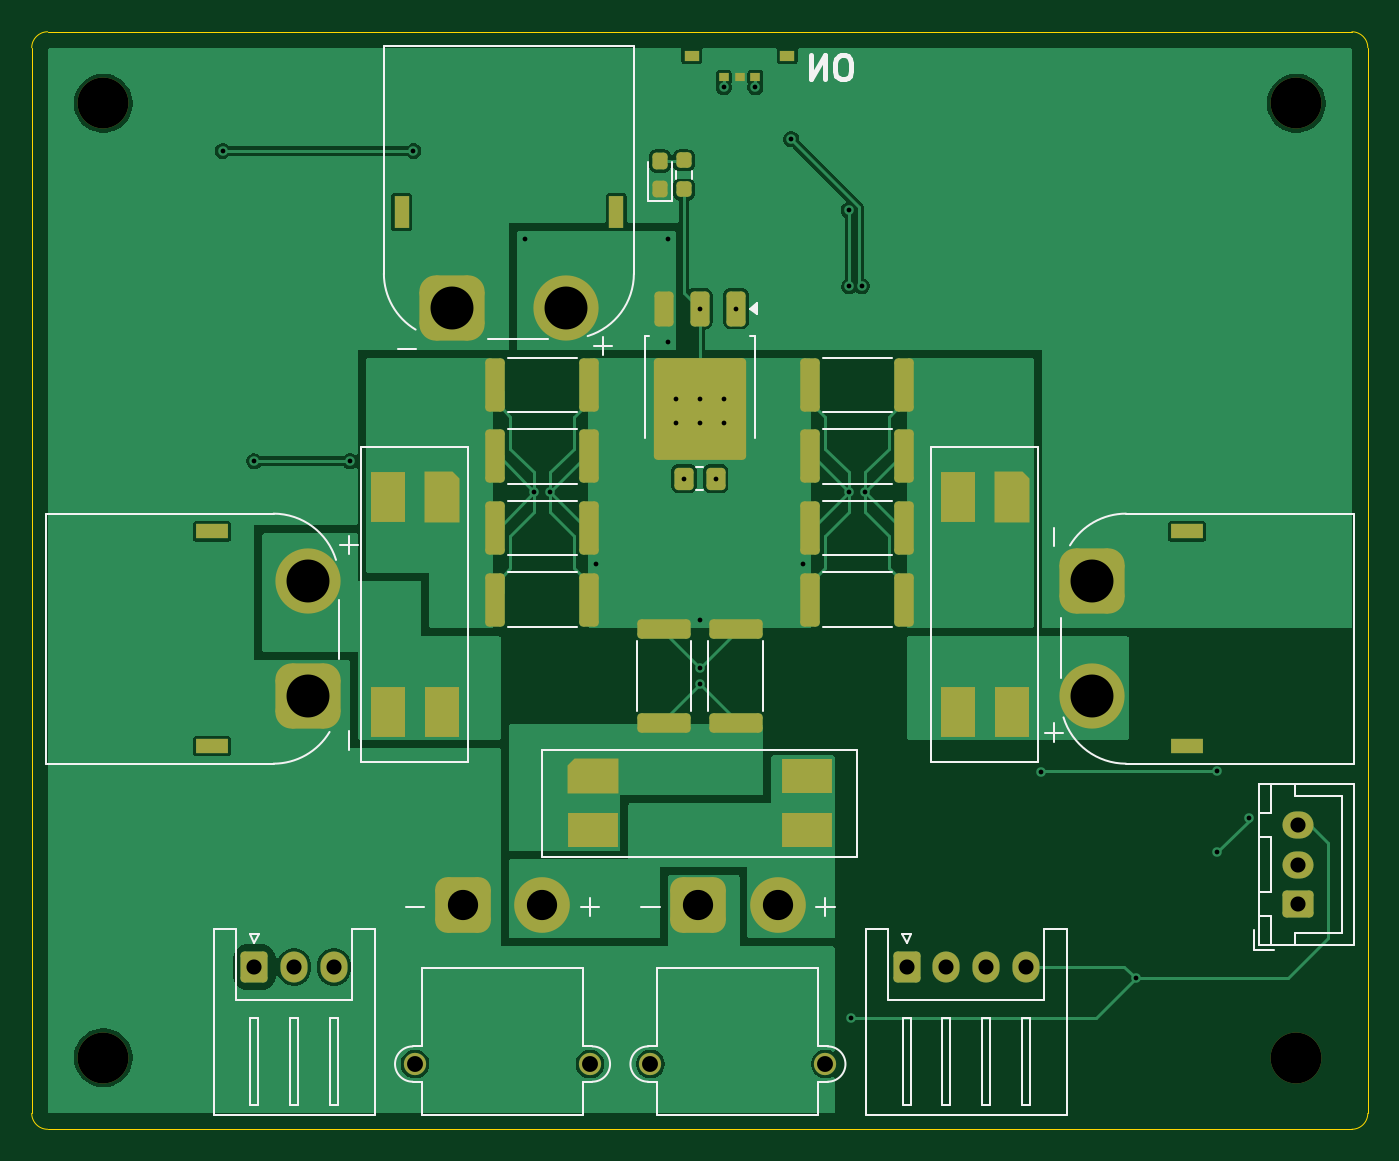
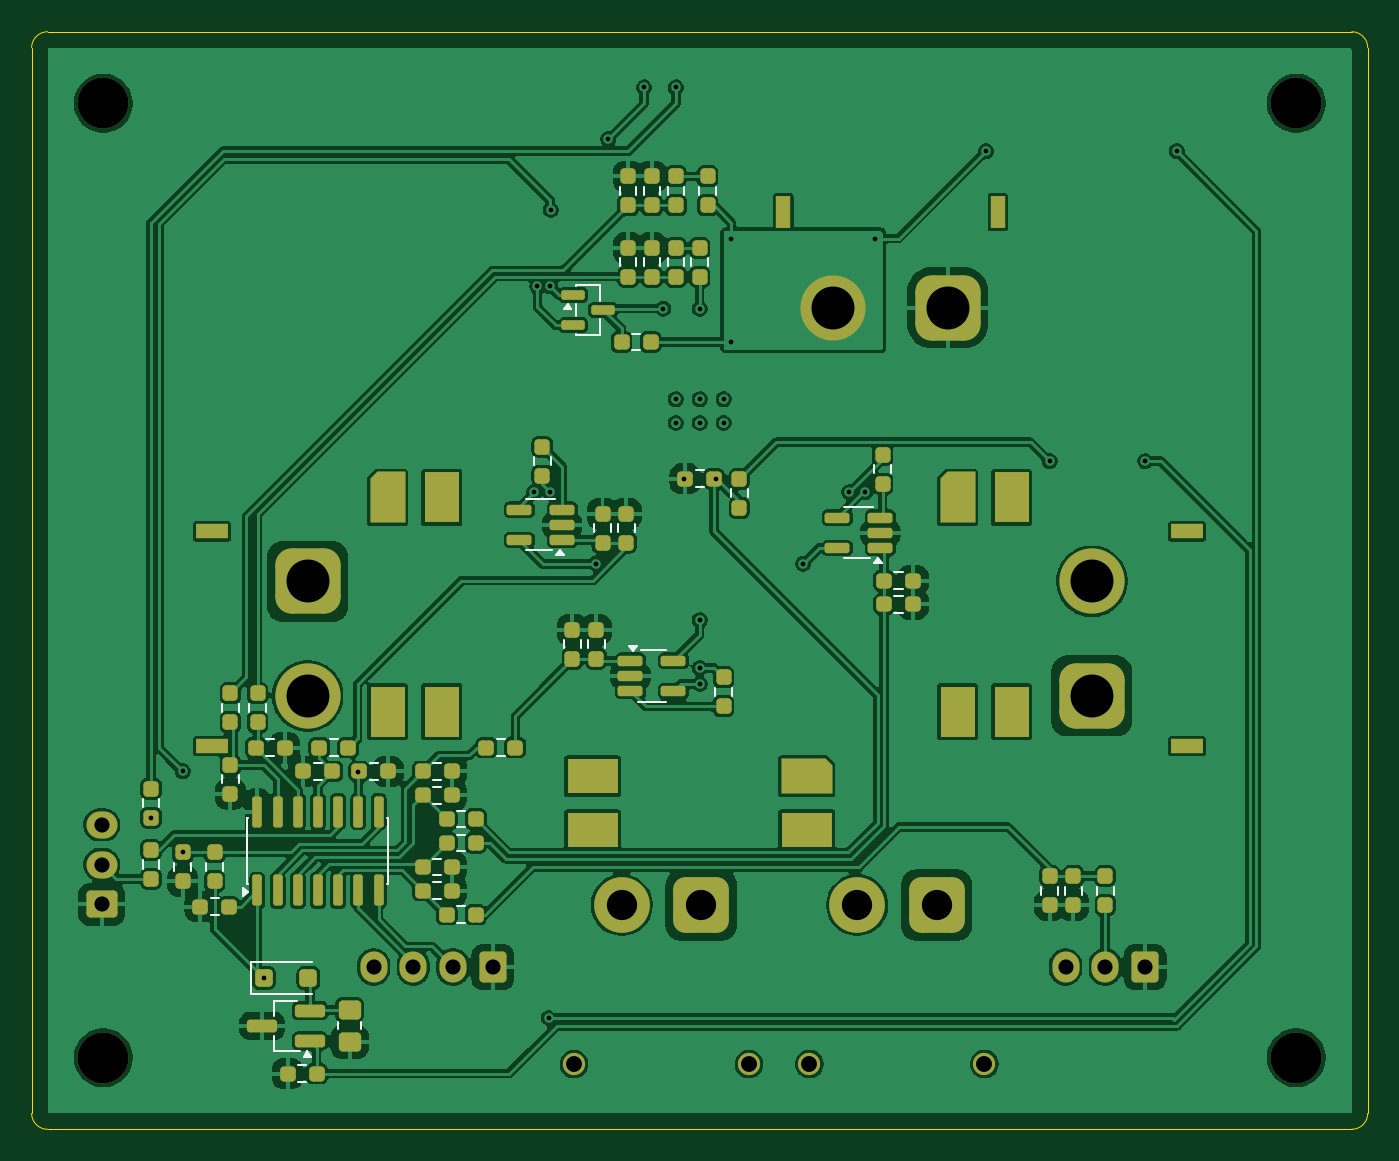
Circuit board: 11 layer files. Board 84.0 x 69.0 mm.
- bottom_copper: pippitank-engine-B_Cu.gbl (274376 bytes)
- bottom_mask: pippitank-engine-B_Mask.gbs (11497 bytes)
- paste: pippitank-engine-B_Paste.gbp (7187 bytes)
- bottom_silk: pippitank-engine-B_Silkscreen.gbo (19850 bytes)
- outline: pippitank-engine-Edge_Cuts.gm1 (1033 bytes)
- top_copper: pippitank-engine-F_Cu.gtl (66801 bytes)
- top_mask: pippitank-engine-F_Mask.gts (7766 bytes)
- paste: pippitank-engine-F_Paste.gtp (3419 bytes)
- top_silk: pippitank-engine-F_Silkscreen.gto (18888 bytes)
- drill: pippitank-engine-NPTH.drl (385 bytes)
- drill: pippitank-engine-PTH.drl (2393 bytes)

=== bottom_copper: pippitank-engine-B_Cu.gbl (274376 bytes, source omitted) ===
=== bottom_mask: pippitank-engine-B_Mask.gbs (11497 bytes, source omitted) ===
=== paste: pippitank-engine-B_Paste.gbp (7187 bytes, source omitted) ===
=== bottom_silk: pippitank-engine-B_Silkscreen.gbo (19850 bytes, source omitted) ===
=== outline: pippitank-engine-Edge_Cuts.gm1 ===
G04 #@! TF.GenerationSoftware,KiCad,Pcbnew,9.0.5*
G04 #@! TF.CreationDate,2026-04-20T16:12:52+09:00*
G04 #@! TF.ProjectId,pippitank-engine,70697070-6974-4616-9e6b-2d656e67696e,rev?*
G04 #@! TF.SameCoordinates,Original*
G04 #@! TF.FileFunction,Profile,NP*
%FSLAX46Y46*%
G04 Gerber Fmt 4.6, Leading zero omitted, Abs format (unit mm)*
G04 Created by KiCad (PCBNEW 9.0.5) date 2026-04-20 16:12:52*
%MOMM*%
%LPD*%
G01*
G04 APERTURE LIST*
G04 #@! TA.AperFunction,Profile*
%ADD10C,0.050000*%
G04 #@! TD*
G04 APERTURE END LIST*
D10*
X171000000Y-52500000D02*
G75*
G02*
X172000000Y-53500000I0J-1000000D01*
G01*
X172000000Y-120500000D02*
G75*
G02*
X171000000Y-121500000I-1000000J0D01*
G01*
X88000000Y-120500000D02*
X88000000Y-53500000D01*
X172000000Y-53500000D02*
X172000000Y-120500000D01*
X88000000Y-53500000D02*
G75*
G02*
X89000000Y-52500000I1000000J0D01*
G01*
X89000000Y-52500000D02*
X171000000Y-52500000D01*
X171000000Y-121500000D02*
X89000000Y-121500000D01*
X89000000Y-121500000D02*
G75*
G02*
X88000000Y-120500000I0J1000000D01*
G01*
M02*

=== top_copper: pippitank-engine-F_Cu.gtl (66801 bytes, source omitted) ===
=== top_mask: pippitank-engine-F_Mask.gts (7766 bytes, source withheld) ===
=== paste: pippitank-engine-F_Paste.gtp (3419 bytes, source withheld) ===
=== top_silk: pippitank-engine-F_Silkscreen.gto (18888 bytes, source omitted) ===
=== drill: pippitank-engine-NPTH.drl ===
M48
; DRILL file {KiCad 9.0.5} date 2026-04-20T16:12:56+0900
; FORMAT={-:-/ absolute / metric / decimal}
; #@! TF.CreationDate,2026-04-20T16:12:56+09:00
; #@! TF.GenerationSoftware,Kicad,Pcbnew,9.0.5
; #@! TF.FileFunction,NonPlated,1,2,NPTH
FMAT,2
METRIC
; #@! TA.AperFunction,NonPlated,NPTH,ComponentDrill
T1C3.200
%
G90
G05
T1
X92.5Y-57.0
X92.5Y-117.0
X167.5Y-57.0
X167.5Y-117.0
M30

=== drill: pippitank-engine-PTH.drl ===
M48
; DRILL file {KiCad 9.0.5} date 2026-04-20T16:12:56+0900
; FORMAT={-:-/ absolute / metric / decimal}
; #@! TF.CreationDate,2026-04-20T16:12:56+09:00
; #@! TF.GenerationSoftware,Kicad,Pcbnew,9.0.5
; #@! TF.FileFunction,Plated,1,2,PTH
FMAT,2
METRIC
; #@! TA.AperFunction,Plated,PTH,ViaDrill
T1C0.300
; #@! TA.AperFunction,Plated,PTH,ComponentDrill
T2C0.600
; #@! TA.AperFunction,Plated,PTH,ComponentDrill
T3C0.950
; #@! TA.AperFunction,Plated,PTH,ComponentDrill
T4C1.000
; #@! TA.AperFunction,Plated,PTH,ComponentDrill
T5C1.900
; #@! TA.AperFunction,Plated,PTH,ComponentDrill
T6C2.700
%
G90
G05
T1
X100.0Y-60.0
X102.0Y-79.5
X108.0Y-79.5
X112.0Y-60.0
X119.0Y-65.5
X119.6Y-81.45
X120.6Y-81.45
X123.5Y-85.95
X128.0Y-65.5
X128.0Y-72.0
X128.5Y-75.6
X128.5Y-77.1
X129.0Y-80.6
X130.0Y-69.9
X130.0Y-75.6
X130.0Y-77.1
X130.0Y-89.5
X130.0Y-92.5
X130.0Y-93.5
X131.0Y-80.6
X131.5Y-56.0
X131.5Y-75.6
X131.5Y-77.1
X132.28Y-69.9
X133.5Y-56.0
X135.75Y-59.25
X136.5Y-85.95
X139.361Y-63.709
X139.4Y-68.499
X139.4Y-81.45
X139.5Y-114.5
X140.2Y-68.5
X140.4Y-81.45
X151.456Y-99.044
X157.4Y-112.0
X162.5Y-99.0
X162.5Y-104.087
X164.5Y-101.912
T3
X102.0Y-111.3
X104.5Y-111.3
X107.0Y-111.3
X143.0Y-111.3
X145.5Y-111.3
X148.0Y-111.3
X150.5Y-111.3
X167.6Y-102.355
X167.6Y-104.855
X167.6Y-107.355
T4
X112.1Y-117.4
X123.1Y-117.4
X126.9Y-117.4
X137.9Y-117.4
T5
X115.1Y-107.4
X120.1Y-107.4
X129.9Y-107.4
X134.9Y-107.4
T6
X105.35Y-87.055
X105.35Y-94.255
X114.4Y-69.85
X121.6Y-69.85
X154.65Y-87.055
X154.65Y-94.255
T2
G00X98.8Y-83.905
M15
G01X99.9Y-83.905
M16
G05
G00X98.8Y-97.405
M15
G01X99.9Y-97.405
M16
G05
G00X111.25Y-63.3
M15
G01X111.25Y-64.4
M16
G05
G00X124.75Y-63.3
M15
G01X124.75Y-64.4
M16
G05
G00X161.2Y-83.905
M15
G01X160.1Y-83.905
M16
G05
G00X161.2Y-97.405
M15
G01X160.1Y-97.405
M16
G05
T4
G00X110.385Y-81.265
M15
G01X110.385Y-82.265
M16
G05
G00X110.385Y-94.735
M15
G01X110.385Y-95.735
M16
G05
G00X113.785Y-81.265
M15
G01X113.785Y-82.265
M16
G05
G00X113.785Y-94.735
M15
G01X113.785Y-95.735
M16
G05
G00X122.765Y-99.29
M15
G01X123.765Y-99.29
M16
G05
G00X122.765Y-102.69
M15
G01X123.765Y-102.69
M16
G05
G00X136.235Y-99.29
M15
G01X137.235Y-99.29
M16
G05
G00X136.235Y-102.69
M15
G01X137.235Y-102.69
M16
G05
G00X146.215Y-81.265
M15
G01X146.215Y-82.265
M16
G05
G00X146.215Y-94.735
M15
G01X146.215Y-95.735
M16
G05
G00X149.615Y-81.265
M15
G01X149.615Y-82.265
M16
G05
G00X149.615Y-94.735
M15
G01X149.615Y-95.735
M16
G05
M30
